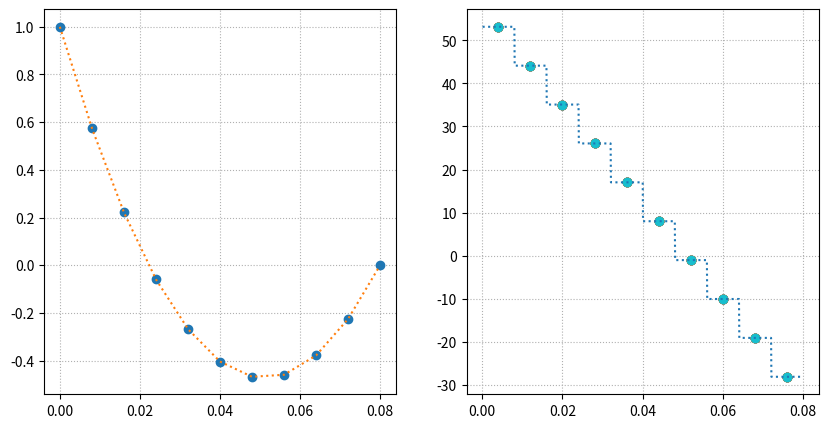

Reproduce this figure in Python.
#
# TITLE:
# AUTHOR: Hyunseung Yoo
# PURPOSE:
# REVISION:
# REFERENCE: A.C.Polycarpou - Introduction to the Finite Element Method in Electromagnetics (2006)
#


import numpy as np
import sympy as sp
import matplotlib.pyplot as plt


#==================================================
# 1.2 ELECTROSTATIC BVP AND THE ANALYTICAL SOLUTION
#

if False:

    # symbols
    x = sp.symbols('x')         # position
    ep0 = sp.symbols('ep0')     # vacuum permittivity
    epr = sp.symbols('epr')     # vacuum permittivity
    rho = sp.symbols('rho')     # charge density
    d = sp.symbols('d')         # distance between two metal plates
    v0 = sp.symbols('vo')       # electric potential at x = 0
    
    # functions
    v = sp.Function('v')        # electric potential

    # electromagnetism: electric displacement
    D = ( ep0 * epr ) * ( -v(x).diff(x, 1) )

    # poisson equation
    poisson_eq_left = D.diff(x, 1)
    poisson_eq_right = -rho
    poisson_eq = sp.Eq(poisson_eq_left, poisson_eq_right)
    
    # boundary conditions: Dirichlet or essential boundary conditions
    bc = {}
    bc[v(0)] = v0
    bc[v(d)] = 0.0
    
    # solve ODE w/ BCs
    analytic_solution = sp.dsolve(poisson_eq, v(x), ics=bc)
    analytic_solution = analytic_solution.rhs

    # simplify solution
    coefficients_dict = analytic_solution.as_coefficients_dict(x)
    for item in coefficients_dict.keys():
        print(item , ' > ', sp.simplify(coefficients_dict[item]))


#==================================================
# 1.3 THE FINITE ELEMENT METHOD
#
# numerical technique that is used to solve BVPs governed by a DE and a set of BCs
#
# representation of the domain w/ smaller subdomains called finite elements
#
# to form a linear system of equations, the governing DE and associated BCs must first be converted to
# an integro-differential formulation either
# (a) by minimizing a functional or
# (b) using weighted-residual method such as the Galerkin approach
#
# two methods that are used to obtain the FE equations
# (a) variational method and
# (b) weighted-residual method
#
# variational method requires construction of a functional which
# represents the energy associated with the BVP at hand
#
# functional is a function expressed in an integral form and has arguments that are functions themselves
# -> function of functions
# a stable or stationary solution to a BVP can be obtained by minimizing or maximizing the governing functional
# 
# weighted-residual method widely known as the Galerkin method
# forming a residual directly from the PDE that is associated with BVP under study
# does not require the use of a functional
# residual is formed by transferring all terms of the PDE on one side
# this residual is then multiplied bt as weight function and integrated over the domain of a single element
#
# major steps of Galerkin FEM for the solution of a BVP
# 1. discretize the domain using finite elements
# 2. choose proper interpolation functions (shape functions or basis functions)
# 3. obtain the corresponding linear equations for a single element by
#    first deriving the weak formulation of DE subject to a set of BCs
# 4. for the global matrix system of equations through the assembly of all elements
# 5. impose Dirichlet BCs 
# 6. solve the linear system of equations using linear algebra techniques
# 7. postprocess the results
#


#==================================================
# 1.4 DOMAIN DISCRETIZATION
#
# domain of the problem [0.0, d]
# Ne = number of elements
# Nn = number of nodes
# higher order elements
#


#==================================================
# 1.5 INTERPOLATION FUNCTIONS (shape functions)
#
#  element along x-axis   >   element along ξ-axis (master element)
#  regular coordinates    >   natural coordinate
#  [x1, x2]               >   [-1, +1]
#
#  V(ξ) = V1 * N1(ξ) + V2 * N2(ξ)
#
#  N1(ξ), N2(ξ) = interpolation functions
#
# number of interpolation functions per element =  number of nodes or DoF that belong to the element
#  DoF = degrees of freedom 
#
# N1(ξ) = ( 1 - ξ ) / 2
# N2(ξ) = ( 1 + ξ ) / 2
#

if False:
    x  = sp.symbols('x')
    xi = sp.symbols('xi')

    v1 = sp.symbols('v1')
    v2 = sp.symbols('v2')

    N1 = ( 1 - xi ) / 2
    N2 = ( 1 + xi ) / 2

    v = v1 * N1 + v2 * N2

    print(N1)
    print(N2)
    print(v)


#==================================================
# 1.6 THE METHOD OF WEIGHTED RESIDUAL: THE GALERKIN APPROACH
#

if False:
    
    # symbols
    x = sp.symbols('x')             # position
    x1, x2 = sp.symbols('x1 x2')    # position
    rho = sp.symbols('rho')         # charge density

    # functions
    v  = sp.Function('v')       # electric potential
    ep = sp.Function('ep')      # electric permittivity
    w  = sp.Function('w')       # weight function

    # electromagnetism: electric displacement
    D = ep(x) * ( -v(x).diff(x, 1) )

    # poisson equation
    poisson_eq_left = D.diff(x, 1)
    poisson_eq_right = rho

    # weighted residual
    wr = w(x) * (poisson_eq_left - poisson_eq_right)

    # weighted-integral equation
    wi = sp.Integral(wr, (x, x1, x2))
    
    print(wr)


#==================================================
# 1.8 IMPOSITION OF BOUNDARY CONDITIONS
#
# imposing boundary conditions (BCs)
# on the set of linear equations obtained from the weak formulation of the governing differential equation (DE)
#
# prior to imposing BCs,
# the global matrix system (GMS) is singular and, thus, cannot be solved to obtain a unique solution
#
# a nonsingluar matrix system is obtained after imposing BCs associated with a given BVP
#
# (a) dirichlet BCs: only the primary unknown variable
# (b) mixed BCs: both the promary unknown variable and its derivative
#     neumann BCs: special case of the mixed BCs
#
# weak formulation of the governing DE over the entire FE domain results in
# a system of N linear equations with N unknowns
#
# imposing M dirichlet BCs, the size of the final linear system of equations will be reduced to N - M
#
# K v = b    w/   imposing Vn = V0 (dirichlet BC)
# -> n-th row & n-th column of system matrix K must be eliminated
# -> n-th row of the unknown vector v must be eliminated
# -> n-th row of RHS vector b must be eliminated
# -> remaining RHS vector b must be updated
#    bi = bi - Kin V0  for  i = 1, 2, ..., N; i != n
# 
# method of elimination 
# the global node at which the Dirichlet BC is imposed must be eliminated
# reducing the size of the governing matrix system
# 
# programming method of elimination 
# more convenient to number the global nodes of the FE mesh in such a way that 
# the nodes which correspond to Dirichlet BC sappear last
#
# ep * dv / dx + alpha * v = beta
#
# global RHS vector: b = f + d
#     [ D(1)1   ]   [ -ep(1) * dvd/dx @x(1)1  ]
# d = | 0 ... 0 ] = | 0 ... 0.                |
#     [ -D(Ne)2 ]   [  ep(Ne) * dv/dx @x(Ne)2 ]
#
# ep(Ne) * dv/dx @x(Ne)2 = beta - alpha * v@N
#
# Transferring alpha * v@N to the LHS of the matrix system is
# equivalent to adding constant alpha to the KNN entry of the global coefficient matrix
#


#==================================================
# 1.9 FINITE ELEMENT SOLUTION OF THE ELECTROSTATIC BOUNDARY-VALUE PROBLEM
#
# computing the electric potential distribution between two parallel plates 

if True:

    # universal constants

    ep0 = 8.85e-12
    
    # user inputs

    d = 0.08        # distance between two plates [m]
    vl = 1.0        # electric potential at the leftmost plate [V]
    vr = 0.0        # electric potential at the rightmost plate [V]

    epr = 1.0       # dielectric constant in the region between the plates
    rho = 1e-8      # charge density in the region between the plates [C/m^3]

    # FEM input
    
    Ne = 10

    # length of each element

    le = d / Ne
    
    # calculating the element coefficient matrix Ke

    Ke = np.zeros((2, 2), dtype=float)

    Ke[0, 0] =  (ep0 * epr) / le
    Ke[0, 1] = -(ep0 * epr) / le
    Ke[1, 0] = -(ep0 * epr) / le
    Ke[1, 1] =  (ep0 * epr) / le

    # calculating fe

    fe = np.zeros((2, 1), dtype=float)

    fe[0] = - rho * le / 2.0
    fe[1] = - rho * le / 2.0

    # nodes

    Nn = Ne + 1

    # global matrix system

    K = np.zeros((Nn, Nn), dtype=float)
    f = np.zeros((Nn, 1), dtype=float)
    
    for cnt_e in range(Ne):
        K[cnt_e:cnt_e+2, cnt_e:cnt_e+2] += Ke
        f[cnt_e:cnt_e+2] += fe

    # imposing dirichlet BCs of vl & vr

    K_dbc = K[1:-1, 1:-1]
    
    f_dbc = f[1:-1]
    f_dbc[0] += - K[1,0] * vl           # left
    f_dbc[-1] += - K[-2,-1] * vr        # right

    # solve global matrix system

    v_dbc = np.linalg.solve(K_dbc, f_dbc)

    # post processing 1: element

    xe = []
    
    for cnt_n in range(Ne):
        if cnt_n == 0:
            xe.append(0.0)
        xe.append(xe[-1] + le)
        
    xe = np.hstack(xe)
    ve = np.vstack([np.array([vl]), v_dbc, np.array([vr])])
    
    # post processing 2: electric potential
    
    x = []
    v = []

    div = 100

    x_xi = np.linspace(-1.0, +1.0, div, dtype=float)

    for cnt_xe in range(len(xe)):
        if cnt_xe < len(xe)-1:
            if cnt_xe == 0:
                x = np.linspace(xe[cnt_xe], xe[cnt_xe+1], div)
                v = ve[cnt_xe] * (xe[cnt_xe+1] - x) / (xe[cnt_xe+1] - xe[cnt_xe]) + \
                    ve[cnt_xe+1] * (x - xe[cnt_xe]) / (xe[cnt_xe+1] - xe[cnt_xe])
                x = x[:-1]
                v = v[:-1]
            else:
                temp_x = np.linspace(xe[cnt_xe], xe[cnt_xe+1], div)
                temp_v = ve[cnt_xe] * (xe[cnt_xe+1] - temp_x) / (xe[cnt_xe+1] - xe[cnt_xe]) + \
                         ve[cnt_xe+1] * (temp_x - xe[cnt_xe]) / (xe[cnt_xe+1] - xe[cnt_xe])
                temp_x = temp_x[:-1]
                temp_v = temp_v[:-1]
                x = np.hstack([x, temp_x])
                v = np.hstack([v, temp_v])

    # post processing 3: electric field

    xe2 = (xe[1:] + xe[:-1]) / 2.0
    exe = -(ve[1:] - ve[:-1]) / (xe[1:] - xe[:-1])

    x2 = x[1:]
    ex = -(v[1:] - v[:-1]) / (x[1:] - x[:-1])
    
    # plot

    fig, ax = plt.subplots(1, 2, figsize=(10, 5))
    ax[0].plot(xe, ve, 'o')
    ax[0].plot(x,v, ':')
    ax[0].grid(ls=':')
    ax[1].plot(xe2, exe, 'o')
    ax[1].plot(x2, ex, ':')
    ax[1].grid(ls=':')
    plt.show()
